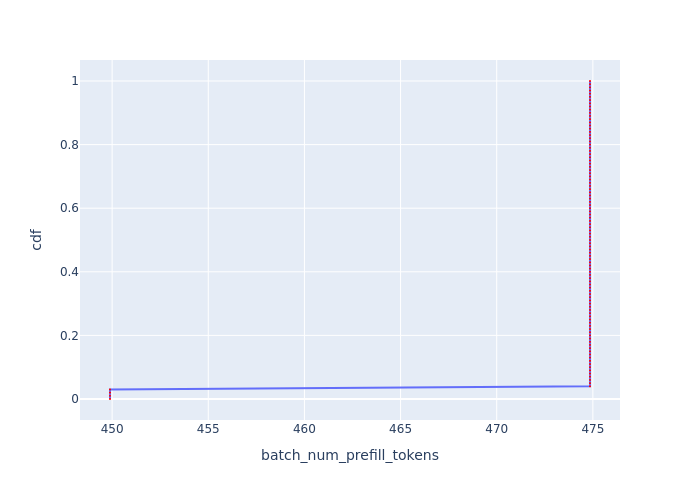

The data file committed next to this chart (first rows):
, cdf, batch_num_prefill_tokens
0, 0.0, 449.9
1, 0.01, 449.9
2, 0.02, 449.9
3, 0.03, 449.9
4, 0.04, 474.9
5, 0.05, 474.9
6, 0.06, 474.9
7, 0.07, 474.9
8, 0.08, 474.9
9, 0.09, 474.9
10, 0.1, 474.9
11, 0.11, 474.9
12, 0.12, 474.9
13, 0.13, 474.9
14, 0.14, 474.9
15, 0.15, 474.9
16, 0.16, 474.9
17, 0.17, 474.9
18, 0.18, 474.9
19, 0.19, 474.9
20, 0.2, 474.9
21, 0.21, 474.9
22, 0.22, 474.9
23, 0.23, 474.9
24, 0.24, 474.9
25, 0.25, 474.9
26, 0.26, 474.9
27, 0.27, 474.9
28, 0.28, 474.9
29, 0.29, 474.9
30, 0.3, 474.9
31, 0.31, 474.9
32, 0.32, 474.9
33, 0.33, 474.9
34, 0.34, 474.9
35, 0.35, 474.9
36, 0.36, 474.9
37, 0.37, 474.9
38, 0.38, 474.9
39, 0.39, 474.9
40, 0.4, 474.9
41, 0.41, 474.9
42, 0.42, 474.9
43, 0.43, 474.9
44, 0.44, 474.9
45, 0.45, 474.9
46, 0.46, 474.9
47, 0.47, 474.9
48, 0.48, 474.9
49, 0.49, 474.9
50, 0.5, 474.9
51, 0.51, 474.9
52, 0.52, 474.9
53, 0.53, 474.9
54, 0.54, 474.9
55, 0.55, 474.9
56, 0.56, 474.9
57, 0.57, 474.9
58, 0.58, 474.9
59, 0.59, 474.9
... 41 more rows
